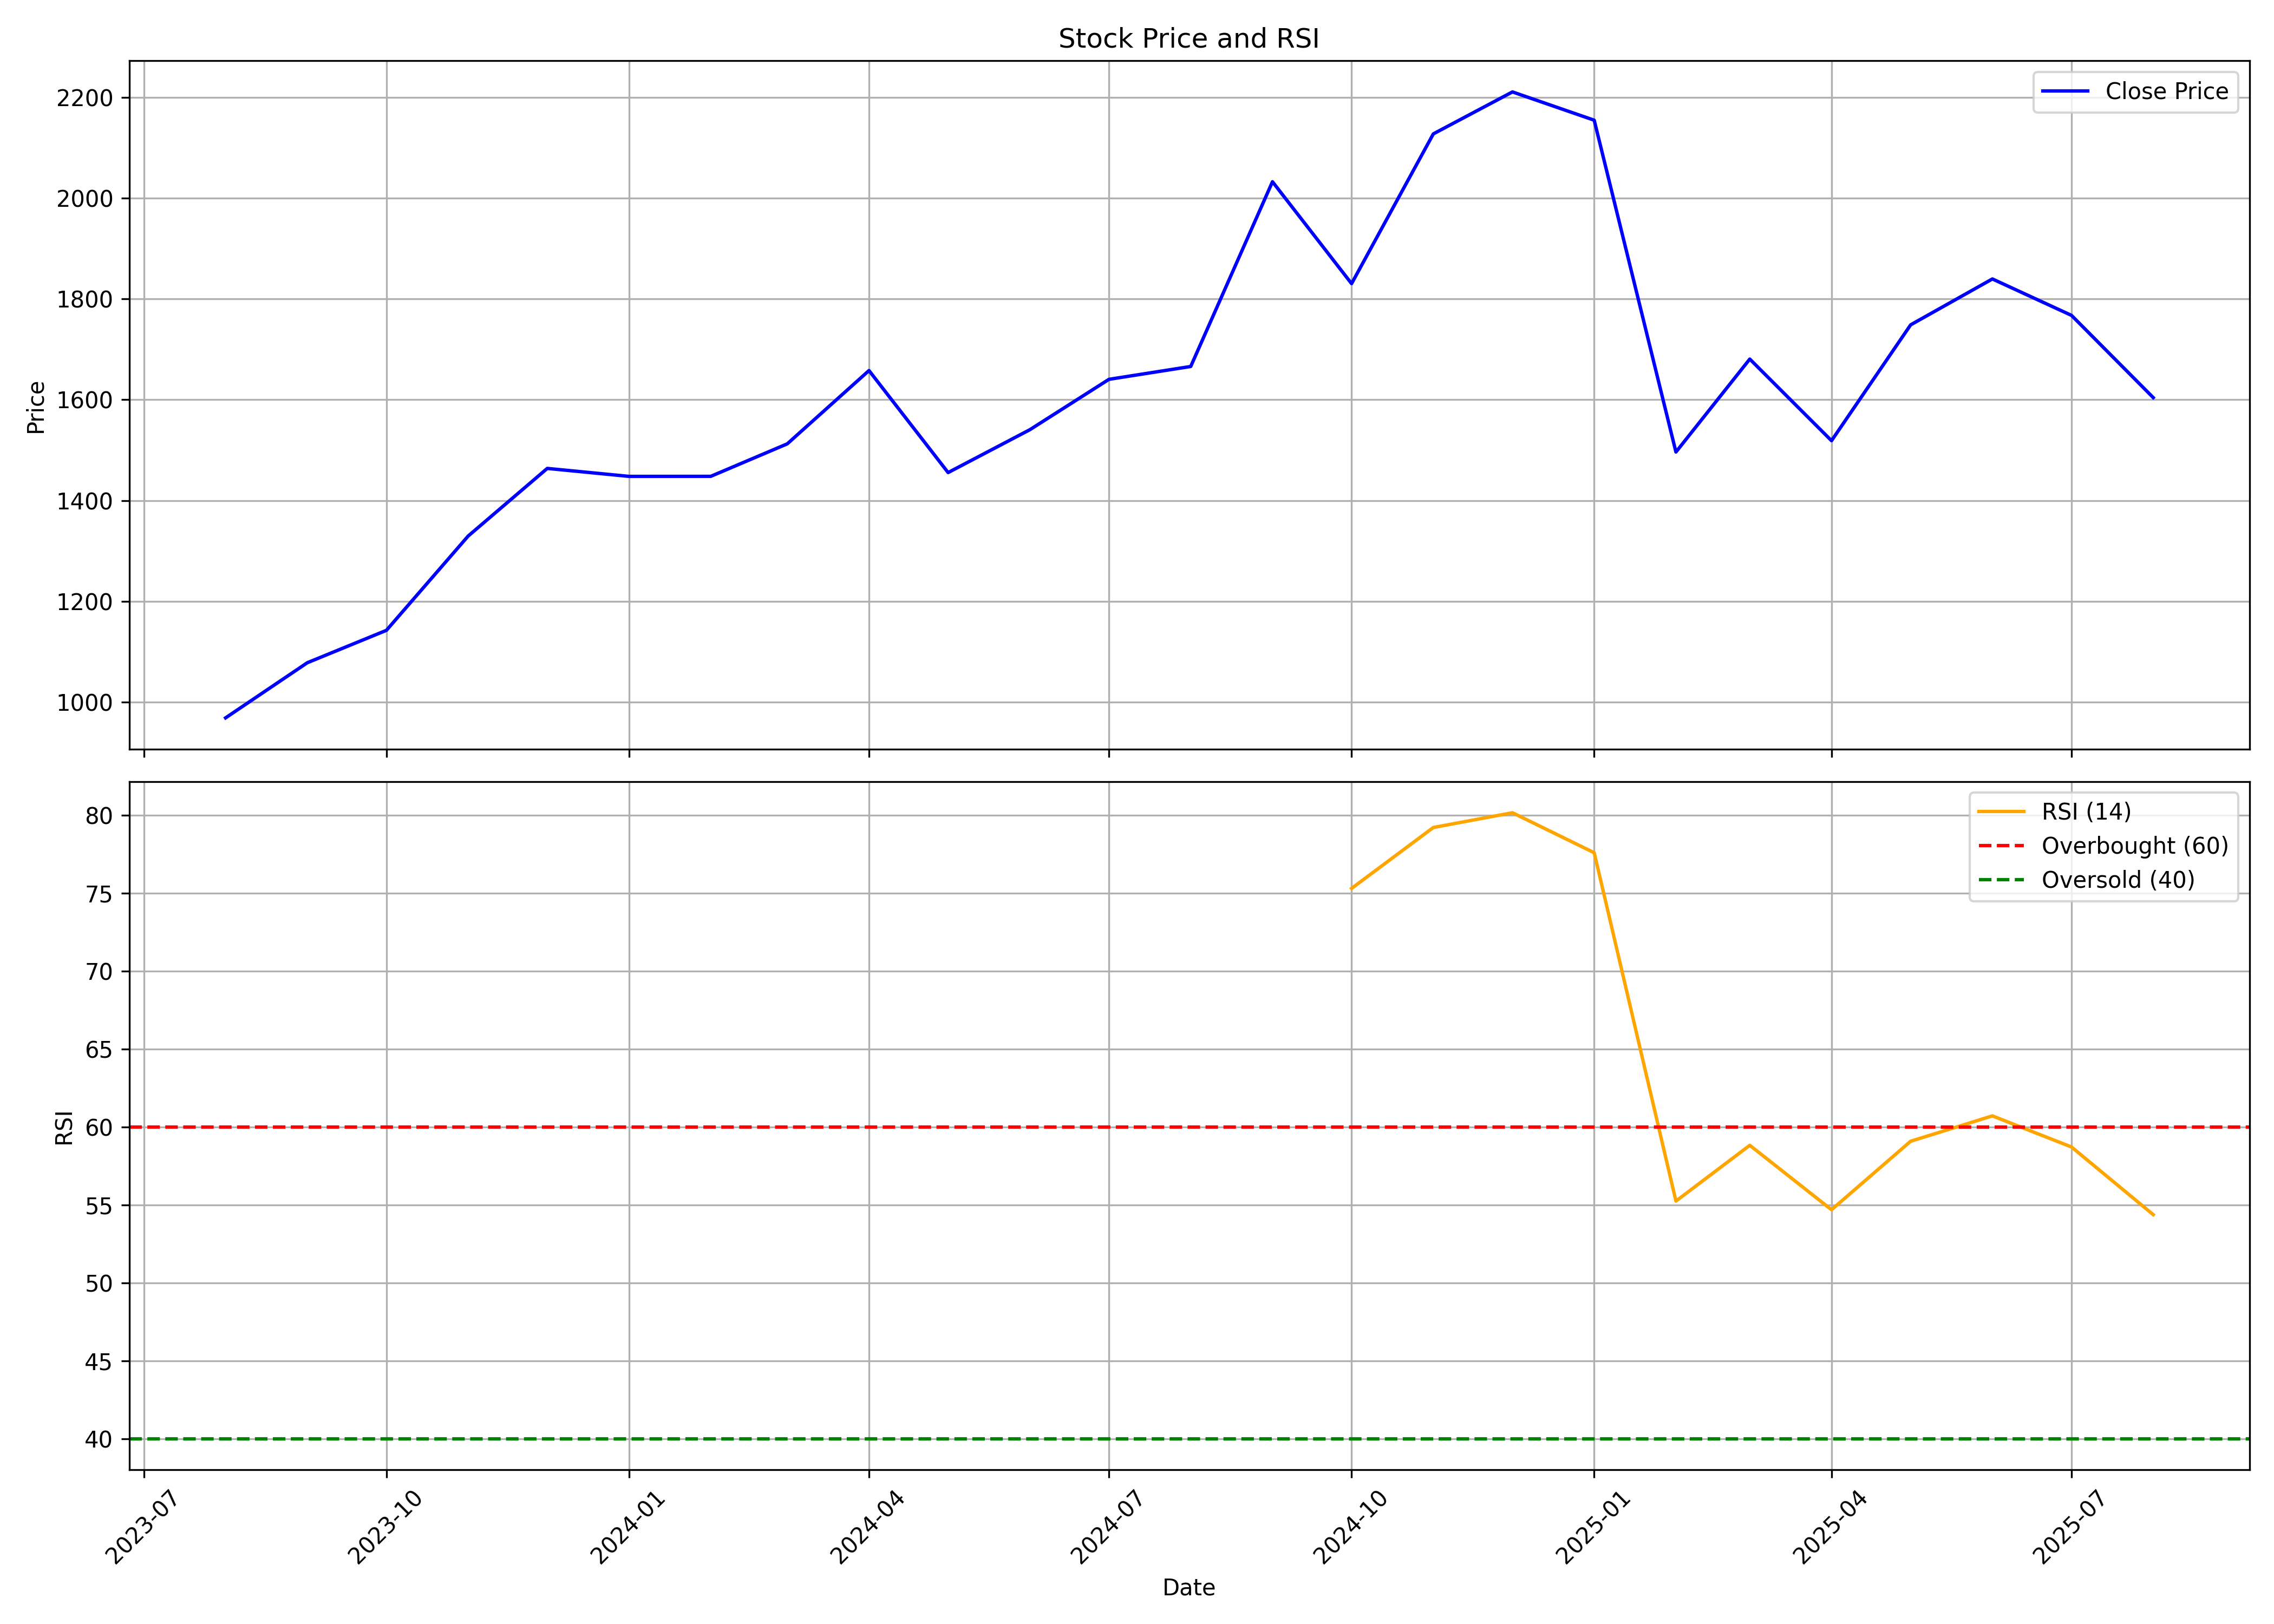

The file beside this chart, header and first rows:
, date, symbol, open, high, low, close, volume, rsi
0, 2023-08-01, CONCORDBIO, 895, 1017, 895, 968.5, 32939089, 
1, 2023-09-01, CONCORDBIO, 968.5, 1084, 953.4, 1078, 4975469, 
2, 2023-10-01, CONCORDBIO, 1078, 1252, 1045, 1142, 2993209, 
3, 2023-11-01, CONCORDBIO, 1149, 1389, 1119, 1329, 6314785, 
4, 2023-12-01, CONCORDBIO, 1337, 1531, 1282, 1464, 3365601, 
5, 2024-01-01, CONCORDBIO, 1464, 1598, 1348, 1448, 2235293, 
6, 2024-02-01, CONCORDBIO, 1459, 1527, 1363, 1448, 2965982, 
7, 2024-03-01, CONCORDBIO, 1442, 1589, 1343, 1512, 1713225, 
8, 2024-04-01, CONCORDBIO, 1556, 1715, 1462, 1658, 2618109, 
9, 2024-05-01, CONCORDBIO, 1658, 1666, 1347, 1455, 7661232, 
10, 2024-06-01, CONCORDBIO, 1470, 1587, 1320, 1540, 1558720, 
11, 2024-07-01, CONCORDBIO, 1544, 1799, 1514, 1640, 1594167, 
12, 2024-08-01, CONCORDBIO, 1652, 1815, 1473, 1666, 4116127, 
13, 2024-09-01, CONCORDBIO, 1700, 2664, 1695, 2033, 10430381, 
14, 2024-10-01, CONCORDBIO, 2035, 2120, 1762, 1830, 2187006, 75.3
15, 2024-11-01, CONCORDBIO, 1832, 2145, 1795, 2128, 1697087, 79.21
16, 2024-12-01, CONCORDBIO, 2145, 2401, 2036, 2211, 2856306, 80.16
17, 2025-01-01, CONCORDBIO, 2211, 2359, 1945, 2155, 3298975, 77.59
18, 2025-02-01, CONCORDBIO, 2131, 2452, 1480, 1496, 5016264, 55.24
19, 2025-03-01, CONCORDBIO, 1510, 1805, 1506, 1681, 3770834, 58.82
20, 2025-04-01, CONCORDBIO, 1655, 1770, 1510, 1519, 1528070, 54.69
21, 2025-05-01, CONCORDBIO, 1519, 1785, 1345, 1748, 6387444, 59.08
22, 2025-06-01, CONCORDBIO, 1763, 2150, 1755, 1840, 5182274, 60.71
23, 2025-07-01, CONCORDBIO, 1849, 1980, 1721, 1767, 3805950, 58.71
24, 2025-08-01, CONCORDBIO, 1759, 1791, 1480, 1604, 955170, 54.37
